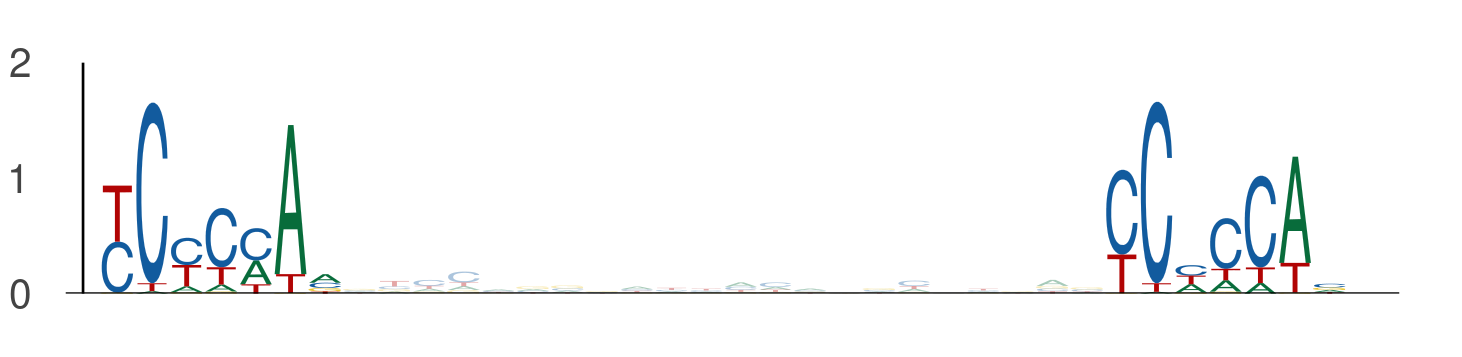

The table this chart was drawn from, first rows:
seq_index, start_position, end_position, is_reversed_complement
4985, 98, 105, 0
4985, 127, 134, 0
1702, 126, 133, 0
1702, 155, 162, 0
2875, 86, 93, 0
2875, 115, 122, 0
3323, 76, 83, 0
3323, 105, 112, 0
2988, 47, 54, 0
2988, 76, 83, 0
843, 77, 84, 0
843, 106, 113, 0
1895, 112, 119, 0
1895, 141, 148, 0
5491, 67, 74, 0
5491, 96, 103, 0
1525, 107, 114, 0
1525, 136, 143, 0
3586, 77, 84, 0
3586, 106, 113, 0
4341, 101, 108, 0
4341, 130, 137, 0
895, 35, 42, 0
895, 64, 71, 0
1146, 17, 24, 0
1146, 46, 53, 0
1474, 74, 81, 0
1474, 103, 110, 0
4104, 34, 41, 0
4104, 63, 70, 0
5094, 48, 55, 0
5094, 77, 84, 0
5094, 16, 23, 0
5094, 45, 52, 0
722, 85, 92, 0
722, 114, 121, 0
3689, 73, 80, 0
3689, 102, 109, 0
5048, 2, 9, 0
5048, 31, 38, 0
1731, 12, 19, 0
1731, 41, 48, 0
486, 76, 83, 0
486, 105, 112, 0
743, 89, 96, 0
743, 118, 125, 0
5070, 71, 78, 0
5070, 100, 107, 0
1102, 77, 84, 0
1102, 106, 113, 0
3020, 120, 127, 0
3020, 149, 156, 0
235, 65, 72, 0
235, 94, 101, 0
1791, 77, 84, 0
1791, 106, 113, 0
6029, 99, 106, 0
6029, 128, 135, 0
5789, 119, 126, 0
5789, 148, 155, 0
... 1,012 more rows
